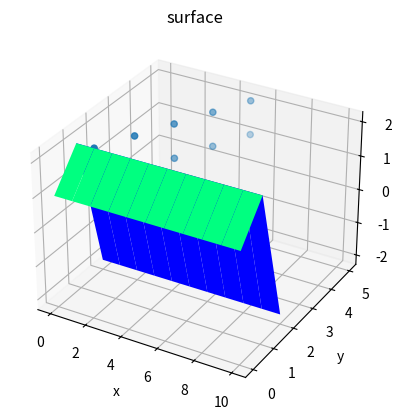

This figure's Python source:
import numpy as np
import matplotlib.pyplot as plt
from mpl_toolkits import mplot3d


fig = plt.figure()
ax = plt.axes(projection="3d")

z_line = [1,1,1,1,1,2,2,2,2,2]
x_line = [1,2,3,4,5,1,2,3,4,5]
y_line = [1,2,3,4,5,1,2,3,4,5]
ax.scatter3D(x_line, y_line, z_line, 'gray')

'''
z_points = 15 * np.random.random(100)
x_points = np.cos(z_points) + 0.1 * np.random.randn(100)
y_points = np.sin(z_points) + 0.1 * np.random.randn(100)
ax.scatter3D(x_points, y_points, z_points, c=z_points, cmap='hsv');
'''

x=range(11)
y=range(3)

X,Y=np.meshgrid(x,y)
Z=np.ones((3,11))
Z[1,:]=2
Z[2,:]=-2
print(X)
print(Y)
print(Z)

ax.set_xlabel('x')
ax.set_ylabel('y')
ax.set_zlabel('z')
ax.plot_surface(X, Y, Z, rstride=1, cstride=1,cmap='winter', edgecolor='none')
ax.set_title('surface');

plt.show()
